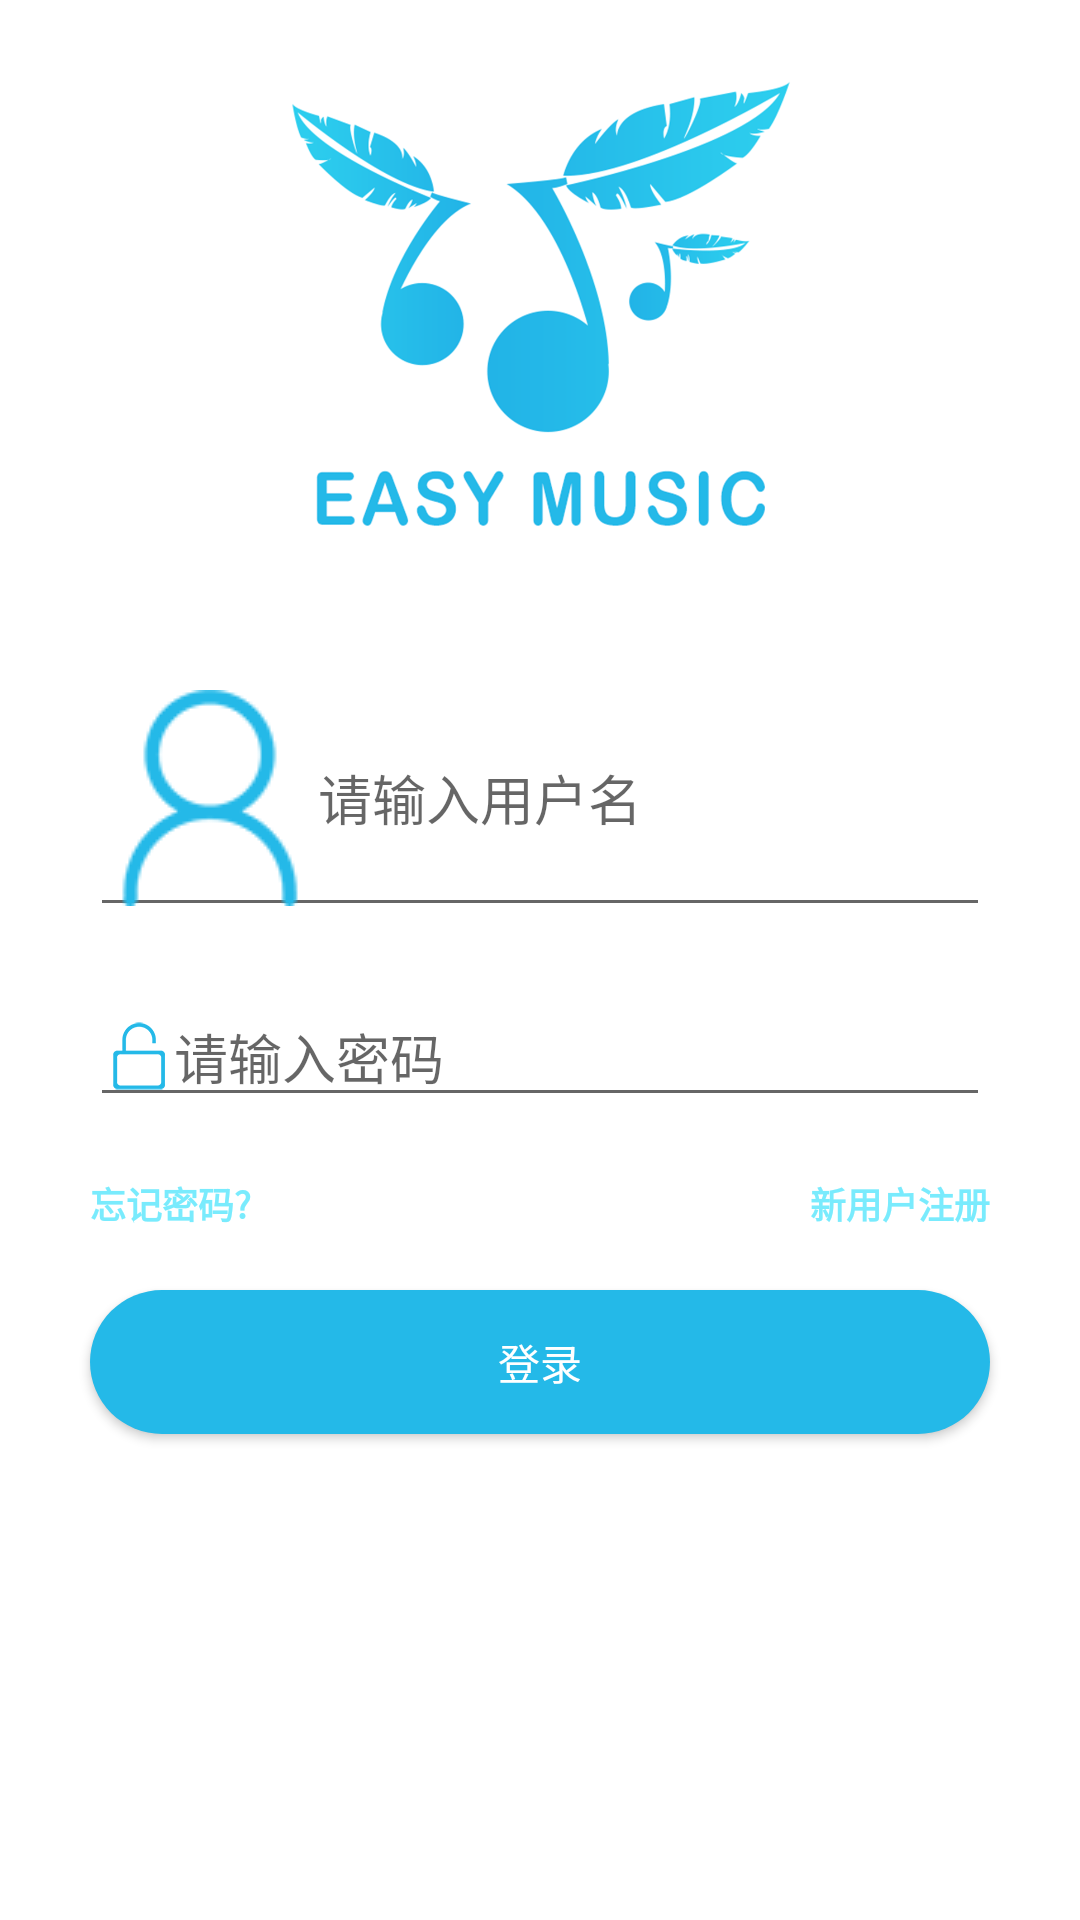

The Android layout XML behind this screen, and the referenced resources:
<!-- AndroidManifest.xml: application theme AppTheme -->
<!-- res/layout/fragment_person.xml -->
<?xml version="1.0" encoding="utf-8"?>
<LinearLayout xmlns:android="http://schemas.android.com/apk/res/android"
    android:id="@+id/mainfagment"
    android:layout_width="match_parent"
    android:layout_height="match_parent"
    android:background="@color/transport"
    android:orientation="vertical">
    <ImageView
        android:layout_width="wrap_content"
        android:layout_height="200dp"
        android:src="@mipmap/logo"/>



        <EditText
            android:id="@+id/phonenumber"
            android:layout_width="300dp"
            android:layout_height="wrap_content"
            android:layout_gravity="center"
            android:layout_marginTop="20dp"
            android:hint="@string/edittextnumber"
            android:drawableLeft="@mipmap/user"
            android:inputType="phone" />

        <EditText
            android:id="@+id/inputpassword"
            android:layout_width="300dp"
            android:layout_height="wrap_content"
            android:layout_gravity="center"
            android:layout_marginTop="20dp"
            android:hint="@string/edittextpassword"
            android:drawableLeft="@mipmap/lock"
            android:inputType="textPassword" />

    <RelativeLayout
        android:layout_width="300dp"
        android:layout_height="wrap_content"
        android:layout_gravity="center"
        android:layout_marginTop="20dp">


        <TextView
            android:id="@+id/forgivepws"
            android:layout_width="wrap_content"
            android:layout_height="wrap_content"
            android:layout_alignParentLeft="true"
            android:layout_alignParentStart="true"
            android:layout_centerVertical="true"
            android:layout_gravity="left"
            android:text="@string/forgivepws"
            android:textColor="@color/lightblue"
            android:textSize="12sp"
            android:textStyle="bold" />

        <TextView
            android:id="@+id/register"
            android:layout_width="wrap_content"
            android:layout_height="wrap_content"
            android:layout_alignBaseline="@+id/forgivepws"
            android:layout_alignBottom="@+id/forgivepws"
            android:layout_alignParentEnd="true"
            android:layout_alignParentRight="true"
            android:layout_gravity="right"
            android:text="@string/register"
            android:textColor="@color/lightblue"
            android:textSize="12sp"
            android:textStyle="bold" />


    </RelativeLayout>

    <Button
        android:id="@+id/loginbuttontext"
        android:layout_width="300dp"
        android:layout_height="wrap_content"
        android:layout_gravity="center"
        android:layout_marginTop="20dp"
        android:background="@drawable/circleshapestyle"
        android:bottomLeftRadius="50dp"
        android:bottomRightRadius="50dp"
        android:text="@string/loginbuttontext"
        android:textColor="@color/transport"
        android:topLeftRadius="50dp"
        android:topRightRadius="50dp" />
</LinearLayout>
<!-- resources referenced by this layout -->
<resources>
  <color name="lightblue">#79ebfd</color>
  <color name="transport">#ffffff</color>
  <!-- drawable circleshapestyle (drawable) -->
  <?xml version="1.0" encoding="utf-8" ?>
  <shape xmlns:android="http://schemas.android.com/apk/res/android"
      android:shape="rectangle">
      
      <solid android:color="#24b9e8" />
      
      <corners android:radius="85dp" />
      //外边框颜色与大小
      
  </shape>
  <!-- mipmap lock: png bitmap (mipmap-xxhdpi, 3316 bytes) -->
  <!-- mipmap logo: png bitmap (mipmap-xxhdpi, 148171 bytes) -->
  <!-- mipmap user: png bitmap (mipmap-mdpi, 5052 bytes) -->
  <string name="edittextnumber">请输入用户名</string>
  <string name="edittextpassword">请输入密码</string>
  <string name="forgivepws">忘记密码?</string>
  <string name="loginbuttontext">登录</string>
  <string name="register">新用户注册</string>
  <style name="AppTheme" parent="Theme.AppCompat.Light.DarkActionBar">
          
          <item name="colorPrimary">@color/colorPrimary</item>
          <item name="colorPrimaryDark">@color/colorPrimaryDark</item>
          <item name="colorAccent">@color/colorAccent</item>
      </style>
  <color name="colorPrimary">#3F51B5</color>
  <color name="colorPrimaryDark">#303F9F</color>
  <color name="colorAccent">#FF4081</color>
</resources>
